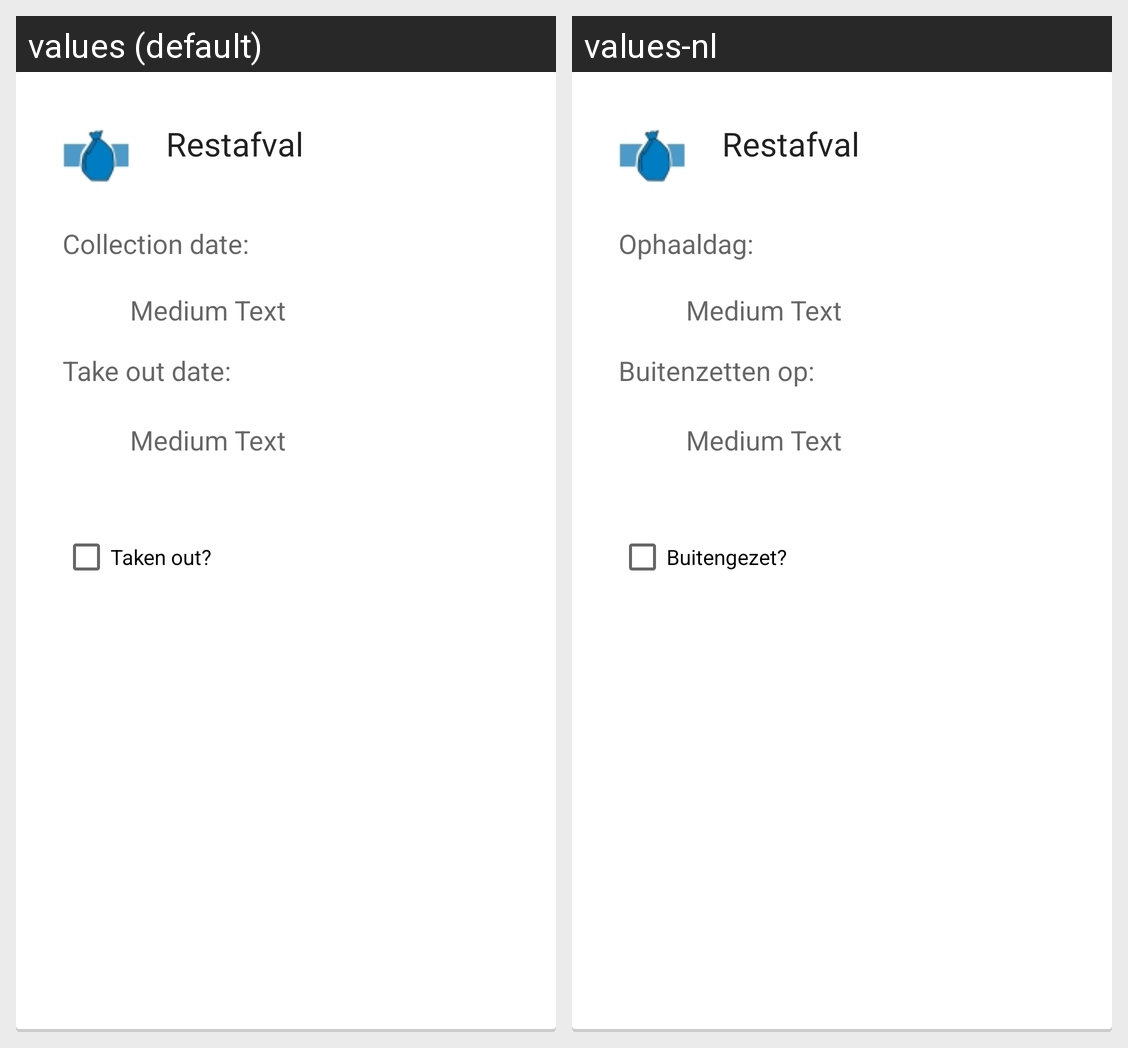

The same Android screen rendered under two of its app's locales, left to right. List the strings drawn on it with the default value and each locale's translation.
Android screen res/layout/waste_detail.xml rendered under 2 locales, left to right: values (default), values-nl. Device: Nexus 5 (rendered at 1080×1920; each locale shown at half size, 540×960, under a caption strip naming it); theme AppTheme.
Strings drawn on this screen, with the default value and each locale's value (text and hints the layout hard-codes, and strings that could not be matched under every locale, appear in the picture but are not listed):

collection_date
  values: Collection date:
  values-nl: Ophaaldag:

take_out_date
  values: Take out date:
  values-nl: Buitenzetten op:

taken_out_question_mark
  values: Taken out?
  values-nl: Buitengezet?
